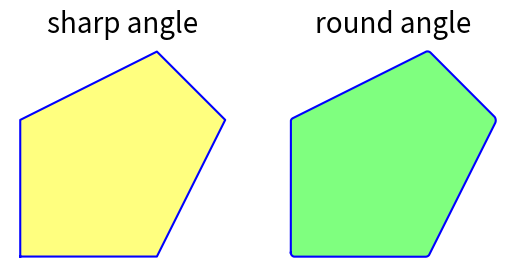

Generate this figure with matplotlib:
from math import *
import numpy as np
import matplotlib
import matplotlib.pyplot as plt
from matplotlib.patches import Polygon
from numpy import linalg as la

# # # # # # # # # # # # # # # # # # # # # # # # # # # # # # # # # # #

def arc(r, theta1, theta2, N=100):
    h = (theta2-theta1)/N
    thetaArr = np.arange(theta1, theta2+h, h)
    xArr = np.zeros(len(thetaArr))
    yArr = np.zeros(len(thetaArr))
    for i in range(len(thetaArr)):
        xArr[i] = r*cos(thetaArr[i])
        yArr[i] = r*sin(thetaArr[i])
    return xArr, yArr

# # # # # # # # # # # # # # # # # # # # # # # # # # # # # # # # # # #
def inscribedCircle(P0, P1, P2):
    # inscribed cricle in the triangle P0P1P2
    # P1,alpha1 and P2,alpha2 intersect at the inscribed center
    # radius = s
    vP1P2 = P2 - P1
    vP1P0 = P0 - P1
    vP2P0 = P0 - P2
    nP1P2 = np.array([-vP1P2[1], vP1P2[0]])
    lengthP0P1 = la.norm(vP1P0)
    lengthP0P2 = la.norm(vP2P0)
    lengthP1P2 = la.norm(vP1P2)
    # slopeP1P2 = (P2[1]-P1[1])/(P2[0]-P1[0])
    alpha1 = acos((lengthP0P1**2+lengthP1P2**2-lengthP0P2**2)/(2*lengthP0P1*lengthP1P2))
    alpha2 = acos((lengthP0P2**2+lengthP1P2**2-lengthP0P1**2)/(2*lengthP0P2*lengthP1P2))
    s = lengthP1P2*tan(alpha1/2)*tan(alpha2/2)/(tan(alpha1/2)+tan(alpha2/2))
    k1 = s/tan(alpha1/2)
    k2 = s/tan(alpha2/2)
    # # # # #
    iCenter = P1 + (k1/lengthP1P2)*vP1P2 + (s/la.norm(nP1P2))*nP1P2
    Q12 = P1 + (k1/lengthP1P2)*vP1P2
    Q01 = P1 + (k1/lengthP0P1)*vP1P0
    Q02 = P2 + (k2/lengthP0P2)*vP2P0

    if (Q02[0]==iCenter[0]):
        theta0 = pi/2
    else:
        theta0 = atan((Q02[1]-iCenter[1])/(Q02[0]-iCenter[0]))
    check0 = iCenter[0] + s*cos(theta0) - Q02[0]
    check1 = iCenter[1] + s*sin(theta0) - Q02[1]
    
    if (check0!=0) or (check1!=0):
        theta0 = pi + theta0
    
    iCircle = {"center": iCenter, \
               "radius" : s,
               "alpha1" : alpha1,
               "alpha2" : alpha2,
               "Q12": Q12, \
               "Q01": Q01, \
               "Q02": Q02, \
               "theta0": theta0, \
               "theta1": (theta0 + alpha1 + alpha2) }
    return iCircle

# # # # # # # # # # # # # # # # # # # # # # # # # # # # # # # # # # #
def roundAngle01():
    fig = plt.figure()
    ax = fig.add_subplot(121)
    xs= [0, 1.0, 1.5, 1.0, 0.0, 0.0]
    ys = [0, 0.0, 1.0, 1.5, 1.0, 0.0]
    ax.plot(xs, ys, color='b', linewidth=1.5)
    # # # # #
    P0 = np.array([0.0, 1.0])
    P1 = np.array([0.0, 0.9])
    P2 = np.array([0.1, 1.05])
    xTri = [P0[0], P1[0], P2[0], P0[0]]
    yTri = [P0[1], P1[1], P2[1], P0[1]]
    #ax.plot(xTri, yTri, color='r', linestyle='--', linewidth=0.5)
    
    iCircle = inscribedCircle(P0, P1, P2)
    iCenter = iCircle["center"]
    s = iCircle["radius"]
    xArr, yArr = arc(s, 0, 2*pi)
    #ax.plot(iCenter[0]+xArr, iCenter[1]+yArr, color='r', linewidth=0.5)

    verts = list(zip(xs, ys))
    polys = Polygon(np.array(verts)) 
    polys.set_facecolor('yellow')
    polys.set_alpha(0.5)
    ax.add_patch(polys)
    ax.set_aspect('equal', adjustable='box')
    ax.set_title("sharp angle", fontsize=20)
    ax.axis('off')
    # # # # # # # # # # # # # # # # # # # # # # # # # # # # # # 
    Q01 = iCircle["Q01"]
    Q02 = iCircle["Q02"]
    Q12 = iCircle["Q12"]
    alpha1 = iCircle["alpha1"]
    alpha2 = iCircle["alpha2"]
    theta0 = iCircle["theta0"]
    theta1 = iCircle["theta1"]
    xArr2, yArr2 = arc(s, theta0, theta1)
    xlist2 = list(iCenter[0]+xArr2)[::-1]
    ylist2 = list(iCenter[1]+yArr2)[::-1]
    # # # # # # # # # #
    R0 = np.array([1, 1.5])
    R1 = np.array([0.9, 1.45])
    R2 = np.array([1.1, 1.4])
    Rcircle = inscribedCircle(R0, R1, R2)
    Rcenter = Rcircle["center"]
    rs = Rcircle["radius"]
    r01 = Rcircle["Q01"]
    r02 = Rcircle["Q02"]
    r12 = Rcircle["Q12"]
    rAlpha1 = Rcircle["alpha1"]
    rAlpha2 = Rcircle["alpha2"]
    rTheta0 = Rcircle["theta0"]
    rTheta1 = Rcircle["theta1"]

    xArr3, yArr3 = arc(rs, rTheta0, rTheta1)
    xlist3 = list(Rcenter[0]+xArr3)[::-1]
    ylist3 = list(Rcenter[1]+yArr3)[::-1]
    # # # # # # # # # #
    S0 = np.array([1.5, 1.0])
    S1 = np.array([1.4, 1.1])
    S2 = np.array([1.4, 0.8])
    Scircle = inscribedCircle(S0, S1, S2)
    Scenter = Scircle["center"]
    ss = Scircle["radius"]
    s01 = Scircle["Q01"]
    s02 = Scircle["Q02"]
    s12 = Scircle["Q12"]
    sAlpha1 = Scircle["alpha1"]
    sAlpha2 = Scircle["alpha2"]
    sTheta0 = Scircle["theta0"]
    sTheta1 = Scircle["theta1"]
    xArr4, yArr4 = arc(ss, sTheta0, sTheta1)
    xlist4 = list(Scenter[0]+xArr4)[::-1]
    ylist4 = list(Scenter[1]+yArr4)[::-1]
    
    # # # # # # # # # #
    T0 = np.array([1.0, 0.0])
    T1 = np.array([1.1, 0.2])
    T2 = np.array([0.9, 0.0])
    Tcircle = inscribedCircle(T0, T1, T2)
    Tcenter = Tcircle["center"]
    ts = Tcircle["radius"]
    t01 = Tcircle["Q01"]
    t02 = Tcircle["Q02"]
    t12 = Tcircle["Q12"]
    tAlpha1 = Tcircle["alpha1"]
    tAlpha2 = Tcircle["alpha2"]
    tTheta0 = Tcircle["theta0"]
    tTheta1 = Tcircle["theta1"]
    xArr5, yArr5 = arc(ts, tTheta0, tTheta1)
    xlist5 = list(Tcenter[0]+xArr5)[::-1]
    ylist5 = list(Tcenter[1]+yArr5)[::-1]

    # # # # # # # # # #
    U0 = np.array([0, 0])
    U1 = np.array([0.1, 0])
    U2 = np.array([0.0, 0.1])
    Ucircle = inscribedCircle(U0, U1, U2)
    Ucenter = Ucircle["center"]
    us = Ucircle["radius"]
    u01 = Ucircle["Q01"]
    u02 = Ucircle["Q02"]
    u12 = Ucircle["Q12"]
    uAlpha1 = Ucircle["alpha1"]
    uAlpha2 = Ucircle["alpha2"]
    uTheta0 = Ucircle["theta0"]
    uTheta1 = Ucircle["theta1"]
    xArr6, yArr6 = arc(us, uTheta0,uTheta1)
    xlist6 = list(Ucenter[0]+xArr6)[::-1]
    ylist6 = list(Ucenter[1]+yArr6)[::-1]              


    x1s = [u02[0], Q01[0], *xlist2, Q02[0], r01[0], *xlist3, r02[0], \
           s01[0], *xlist4, s02[0], t01[0], *xlist5, t02[0], \
           u01[0], *xlist6, u02[0]]

    y1s = [u02[1], Q01[1], *ylist2, Q02[1], r01[1], *ylist3, r02[1], \
           s01[1], *ylist4, s02[1], t01[1], *ylist5, t02[1], \
           u01[1], *ylist6, u02[1]]

    vert1s = list(zip(x1s, y1s))
    poly1s = Polygon(np.array(vert1s)) 
    poly1s.set_facecolor('lime')
    poly1s.set_alpha(0.5)

    axtwo = fig.add_subplot(122)
    axtwo.plot(x1s,  y1s, color='b', linewidth=1.5)
    axtwo.add_patch(poly1s)
    axtwo.set_aspect('equal', adjustable='box')
    axtwo.set_title("round angle", fontsize=20)
    axtwo.axis('off')
    plt.show()

roundAngle01()
# # # # # # # # # # # # # # # # # # # # # # # # # # # # # # # # # # #
